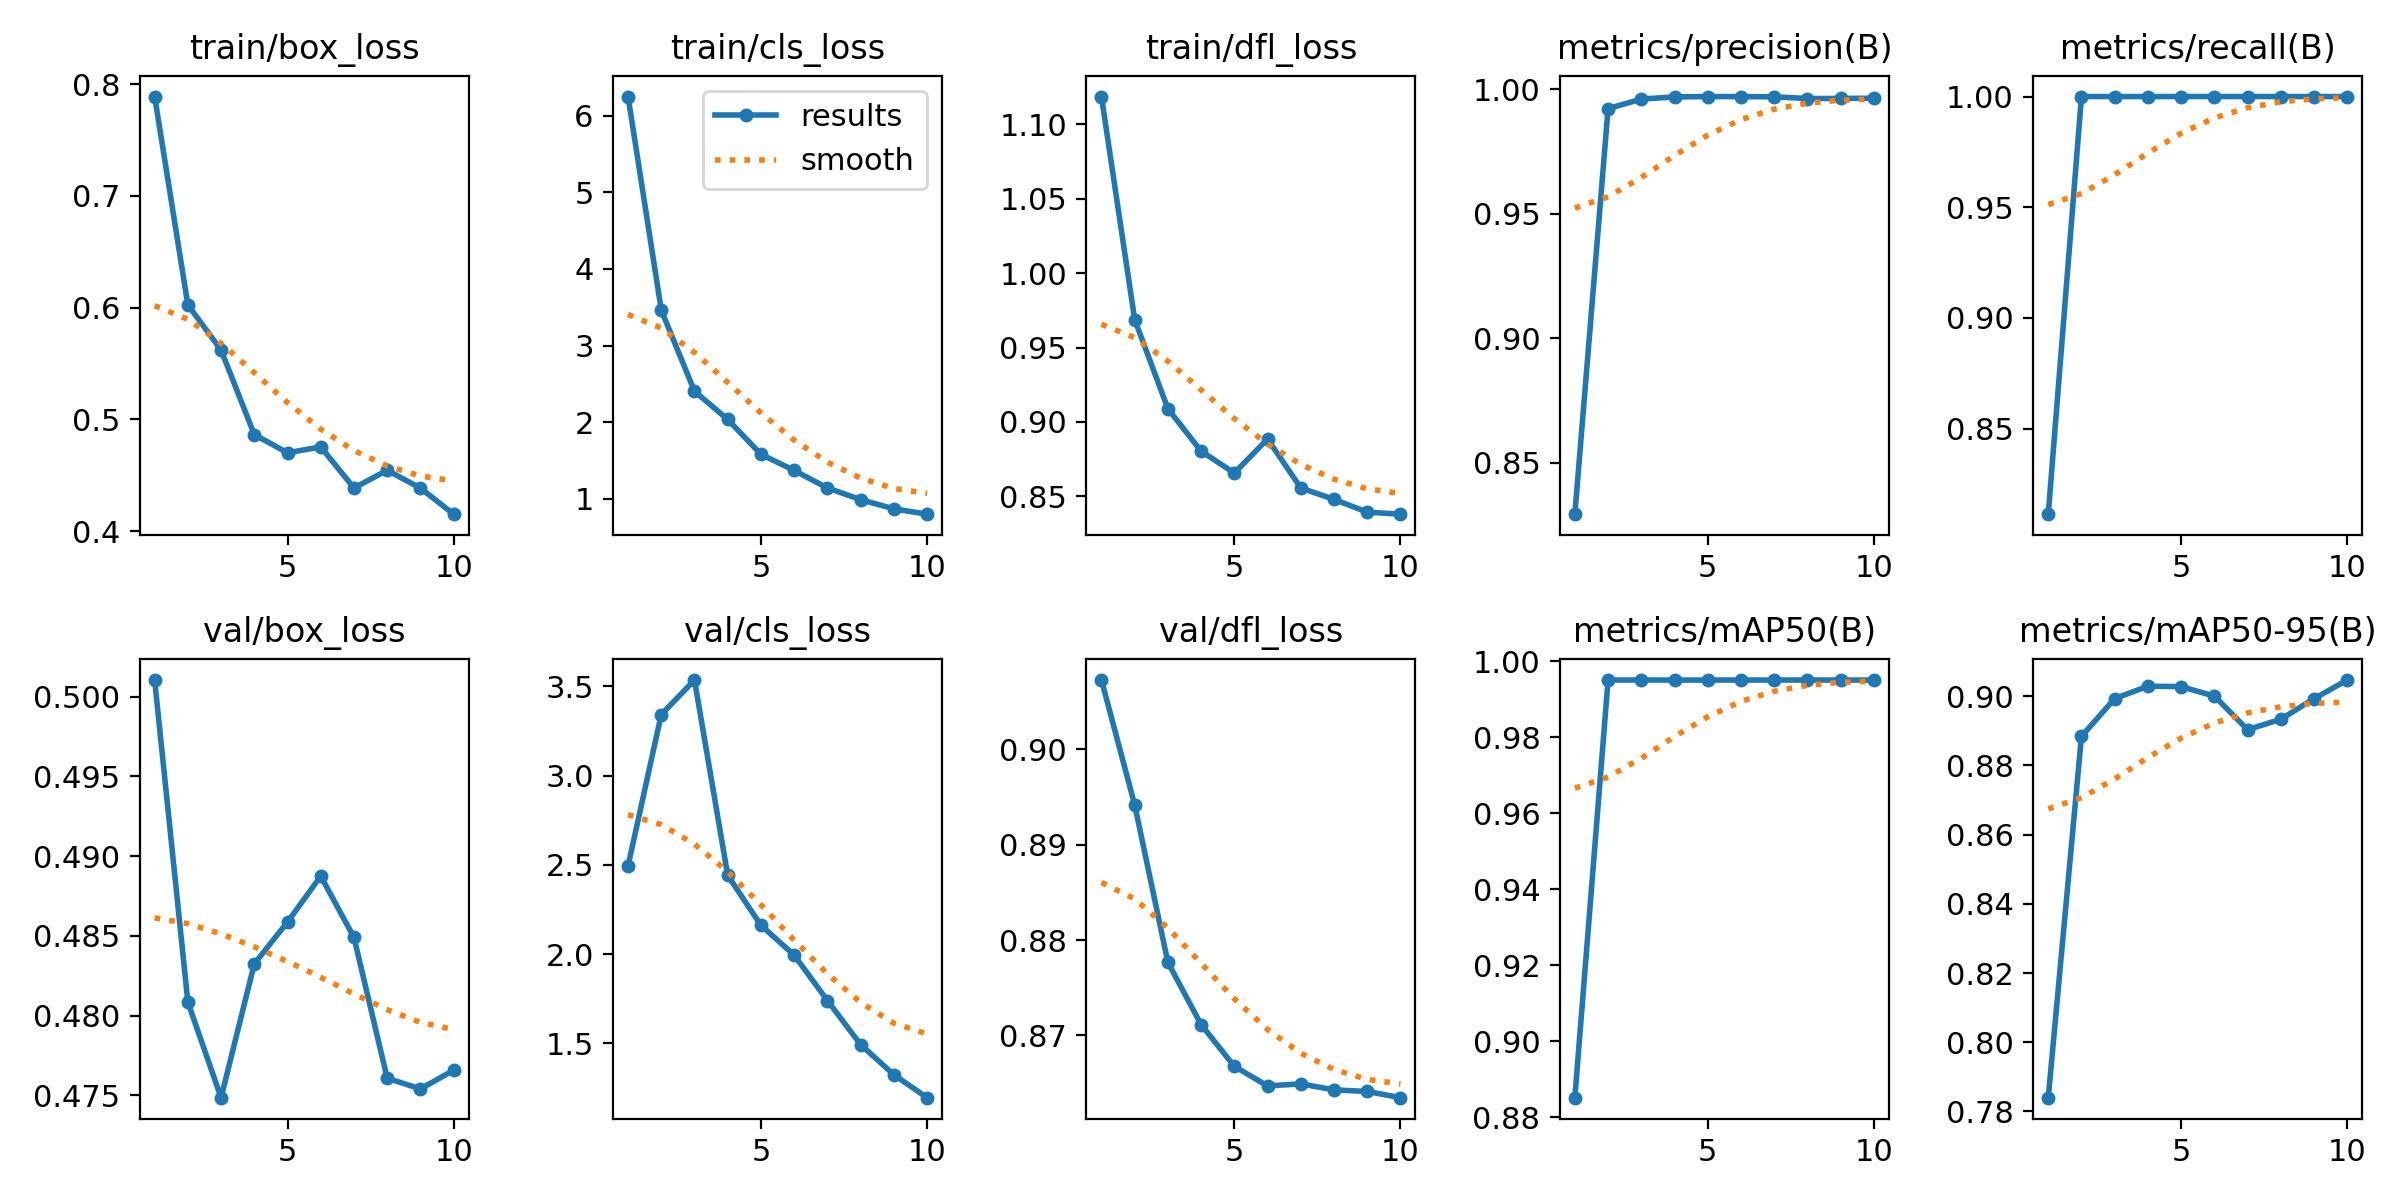

The data file committed next to this chart (first rows):
epoch, time, train/box_loss, train/cls_loss, train/dfl_loss, metrics/precision(B), metrics/recall(B), metrics/mAP50(B), metrics/mAP50-95(B), val/box_loss, val/cls_loss, val/dfl_loss, lr/pg0, lr/pg1, lr/pg2
1, 223.3, 0.7888, 6.251, 1.119, 0.8295, 0.8113, 0.8851, 0.784, 0.501, 2.495, 0.9073, 2e-05, 2e-05, 2e-05
2, 459, 0.6024, 3.463, 0.9688, 0.9921, 1, 0.995, 0.8884, 0.4808, 3.343, 0.8942, 5.406e-05, 5.406e-05, 5.406e-05
3, 712.2, 0.5619, 2.403, 0.9089, 0.996, 1, 0.995, 0.8993, 0.4748, 3.536, 0.8777, 8.02e-05, 8.02e-05, 8.02e-05
4, 970.1, 0.4863, 2.035, 0.8804, 0.9969, 1, 0.995, 0.9029, 0.4833, 2.442, 0.8711, 9.842e-05, 9.842e-05, 9.842e-05
5, 1224, 0.4701, 1.58, 0.8657, 0.997, 1, 0.995, 0.9027, 0.4859, 2.162, 0.8668, 0.0001087, 0.0001087, 0.0001087
6, 1481, 0.4753, 1.369, 0.8885, 0.997, 1, 0.995, 0.9, 0.4888, 1.995, 0.8647, 0.0001111, 0.0001111, 0.0001111
7, 1747, 0.4386, 1.141, 0.8557, 0.9969, 1, 0.995, 0.8903, 0.4849, 1.741, 0.8649, 0.0001056, 0.0001056, 0.0001056
8, 2008, 0.4544, 0.9883, 0.848, 0.9962, 1, 0.995, 0.8933, 0.4761, 1.494, 0.8643, 9.21e-05, 9.21e-05, 9.21e-05
9, 2265, 0.4385, 0.8679, 0.8394, 0.9962, 1, 0.995, 0.8993, 0.4754, 1.325, 0.8641, 7.072e-05, 7.072e-05, 7.072e-05
10, 2524, 0.4151, 0.7983, 0.838, 0.9964, 1, 0.995, 0.9046, 0.4766, 1.196, 0.8635, 4.142e-05, 4.142e-05, 4.142e-05
